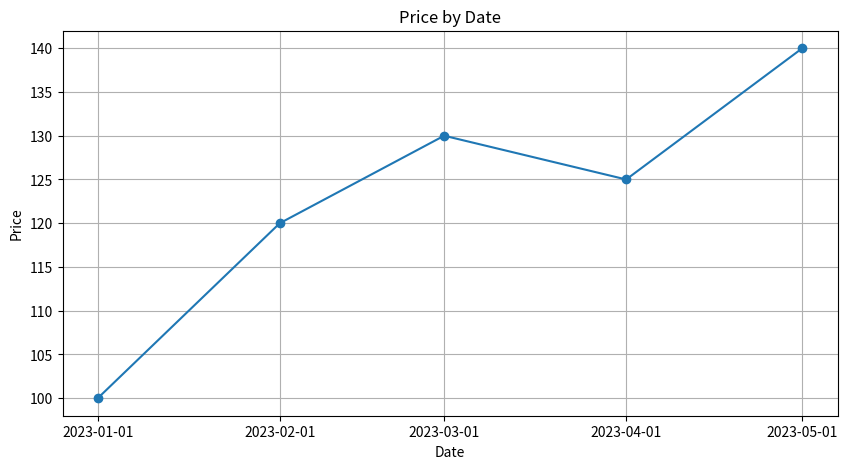

Generate this figure with matplotlib:
import pandas as pd
import matplotlib.pyplot as plt
import matplotlib.dates as mdates

data = {
    "Date": ["2023-01-01", "2023-02-01", "2023-03-01", "2023-04-01", "2023-05-01"],
    "Price": [100, 120, 130, 125, 140]
}
df_price = pd.DataFrame(data)
df_price["Date"] = pd.to_datetime(df_price["Date"])

plt.figure(figsize=(10, 5))
plt.plot(df_price["Date"], df_price["Price"], marker='o', linestyle='-')

ax = plt.gca()
ax.xaxis.set_major_locator(mdates.MonthLocator(bymonthday=1))
ax.xaxis.set_major_formatter(mdates.DateFormatter('%Y-%m-%d'))

plt.xlabel("Date")
plt.ylabel("Price")
plt.title("Price by Date")
plt.grid(True)
plt.show()